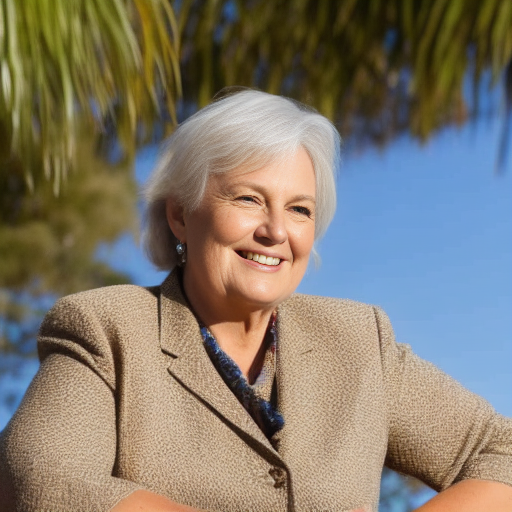
Generation parameters embedded in this image by AUTOMATIC1111 Stable Diffusion web UI or a fork of it (Forge, ...) (PNG 'parameters' text chunk):
an Australian Laureate Fellow
Negative prompt: ((ugly)),  (blurry), (extra limb), bad anatomy, disfigured, text, red eyes, ((low quality painting)), black and white photograph, mutation, mutated, detailed background, low quality
Steps: 20, Sampler: Euler a, CFG scale: 7, Seed: 3188856324, Size: 512x512, Model hash: 7460a6fa, Batch size: 4, Batch pos: 0